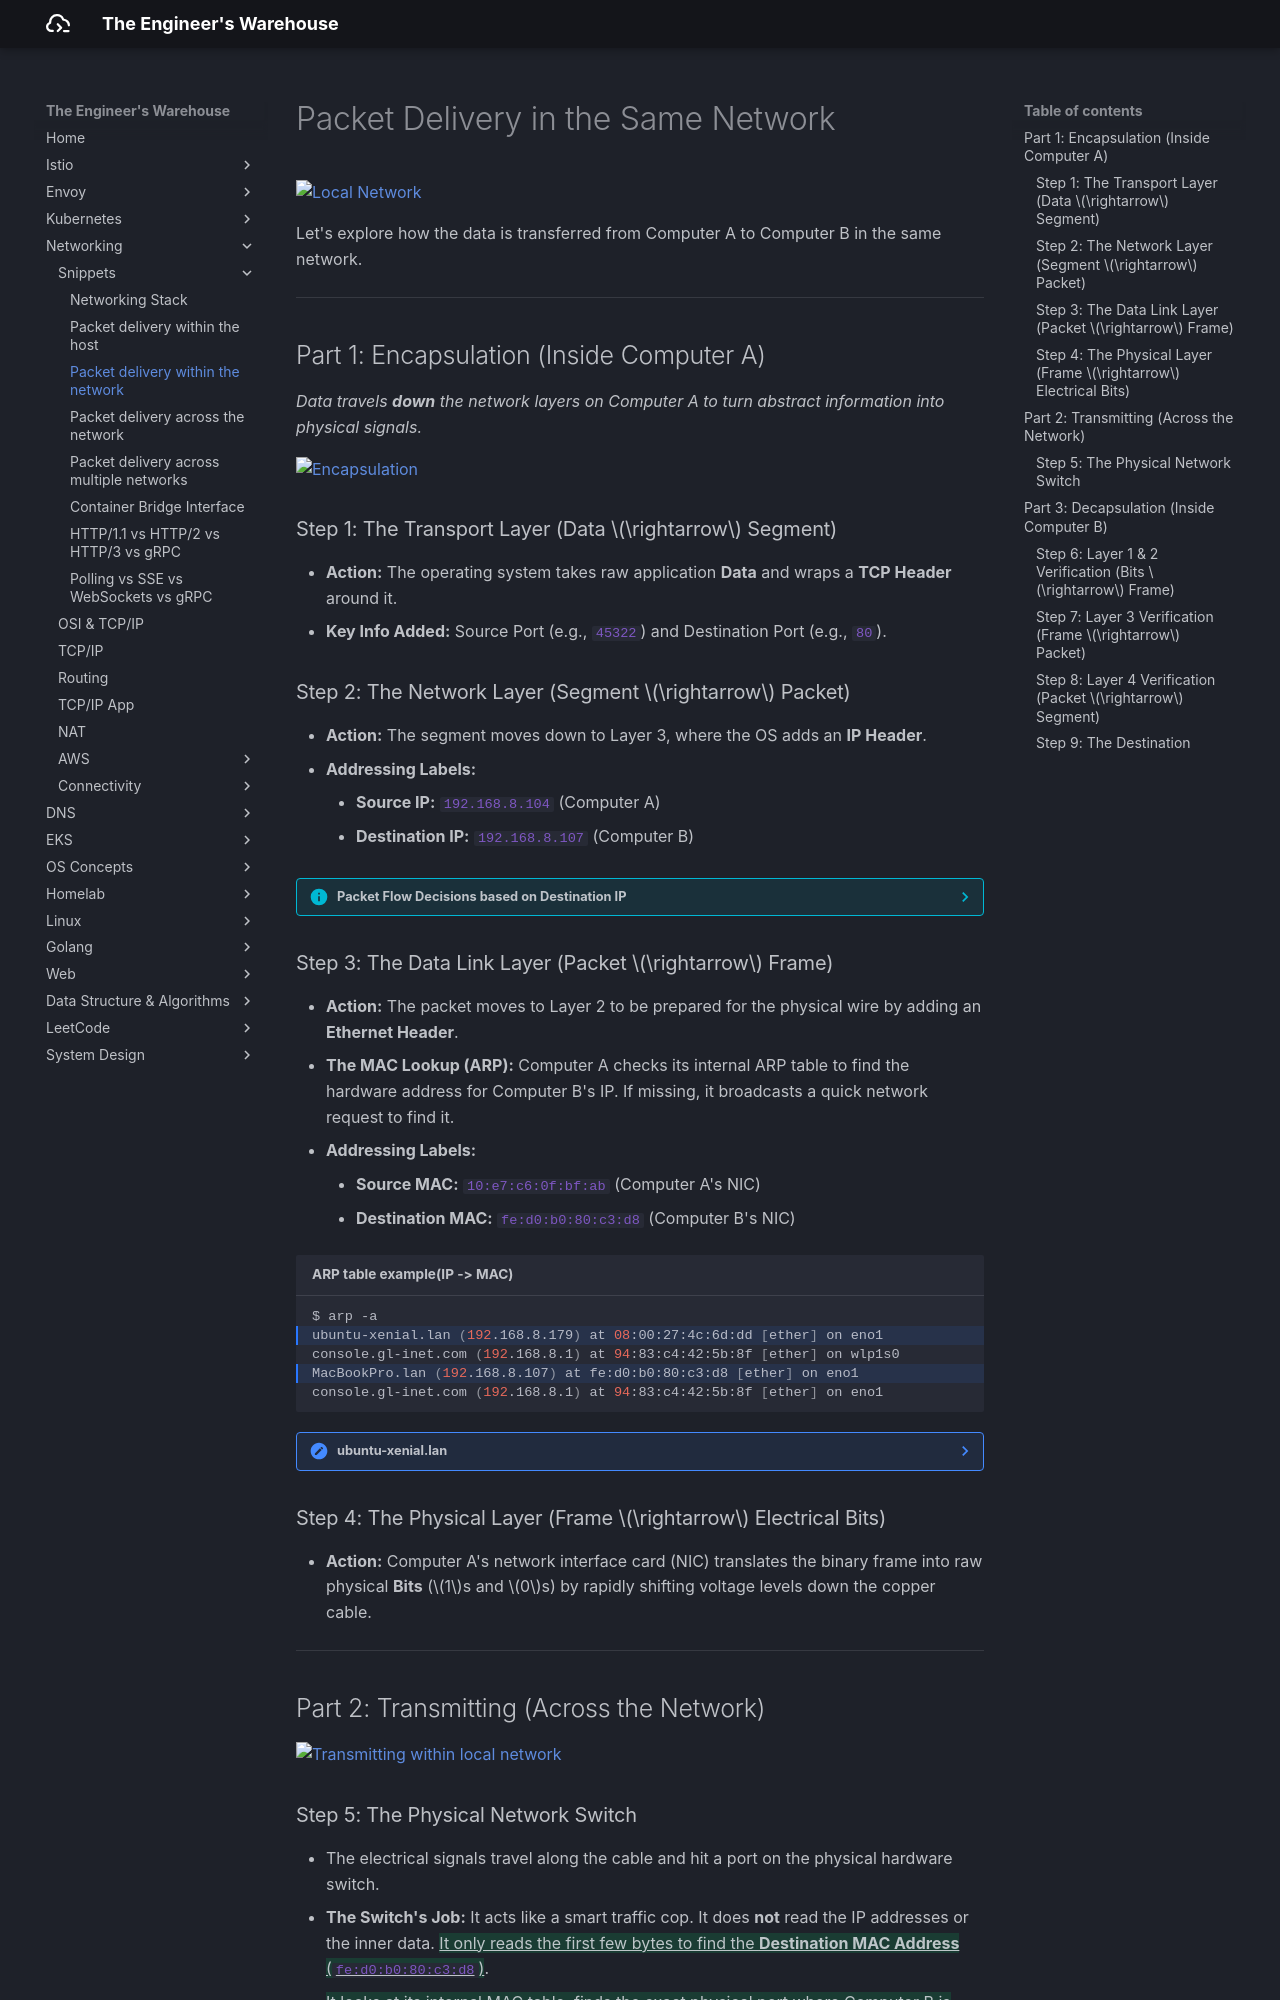

repository: seyoungnam/docs · page: networking/snippets/packet-delivery-same-network/index.html · generator: mkdocs

# Packet Delivery in the Same Network

![Local Network](../../assets/img/networking/snippets/local-network.svg)

Let's explore how the data is transferred from Computer A to Computer B in the same network.

---

## Part 1: Encapsulation (Inside Computer A)

*Data travels **down** the network layers on Computer A to turn abstract information into physical signals.*

![Encapsulation](../../assets/img/networking/snippets/encapsulation.svg)

### Step 1: The Transport Layer (Data $\rightarrow$ Segment)

* **Action:** The operating system takes raw application **Data** and wraps a **TCP Header** around it.
* **Key Info Added:** Source Port (e.g., `45322`) and Destination Port (e.g., `80`).

### Step 2: The Network Layer (Segment $\rightarrow$ Packet)

* **Action:** The segment moves down to Layer 3, where the OS adds an **IP Header**.
* **Addressing Labels:**
    * **Source IP:** `192.168.8.104` (Computer A)
    * **Destination IP:** `192.168.8.107` (Computer B)


??? info "Packet Flow Decisions based on Destination IP"

    ![eno1 for dst IP inside of the network](../../assets/img/networking/snippets/choose-eno1-interface.svg)

    Depending on the destination IP specified in the packet, the kernel evaluates 

    - the **local routing table** first to determine if the packet is destined for the host itself(and should be processed in RAM)
    - and then falls back to the **main routing table** if the packet needs to be transmitted out of a physical interface to the network.

    === "Local Routing Table"

        ``` bash hl_lines="2 3 5 9" title="local routing table example"
        $ ip route show table local
        local 127.0.0.0/8 dev lo proto kernel scope host src 127.0.0.1 # (1)!
        local 127.0.0.1 dev lo proto kernel scope host src 127.0.0.1
        broadcast 127.255.255.255 dev lo proto kernel scope link src 127.0.0.1 # (2)!
        local 192.168.8.104 dev eno1 proto kernel scope host src 192.168.8.104 # (3)!
        local 192.168.8.149 dev wlp1s0 proto kernel scope host src 192.168.8.149 # (4)!
        broadcast 192.168.8.255 dev eno1 proto kernel scope link src 192.168.8.104
        broadcast 192.168.8.255 dev wlp1s0 proto kernel scope link src 192.168.8.149
        local 192.168.56.1 dev vboxnet0 proto kernel scope host src 192.168.56.1 # (5)!
        ```

        1.  - `local 127.0.0.0/8 dev lo`: Any packet destined for this range is routed to the virtual loopback device `lo`.
            - `scope host`: This scope tells the kernel that these IP addresses exist only inside this host. Packets matching this route can never be transmitted out of a physical interface.
            - `src 127.0.0.1`: If a local application initiates a connection to a `127.x.x.x` address without explicitly binding to a source IP, the kernel automatically assigns `127.0.0.1` as the source IP.
        2.  - `broadcast 127.255.255.255`: Captures loopback broadcasts to prevent them from reaching physical network drivers.
        3.  - `local 192.168.8.104 dev eno1`: This is the IP assigned to your wired Ethernet card (`eno1`).
        4.  - `local 192.168.8.149 dev wlp1s0`: This is the IP assigned to your wireless Wi-Fi card (`wlp1s0`).
        5.  - `local 192.168.56.1 dev vboxnet0`: This is the IP assigned to your VirtualBox host-only virtual network adapter.

    === "Main Routing Table"

        ``` bash hl_lines="2 4" title="main routing table example"
        $ ip route
        default via 192.168.8.1 dev eno1 proto dhcp src 192.168.8.104 metric 100 # (1)!
        default via 192.168.8.1 dev wlp1s0 proto dhcp src 192.168.8.149 metric 600 # (2)!
        192.168.8.0/24 dev eno1 proto kernel scope link src 192.168.8.104 metric 100 # (3)!
        192.168.8.0/24 dev wlp1s0 proto kernel scope link src 192.168.8.149 metric 600
        ```

        1.  - `eno1` is my physical onboard wired Ethernet card(`metric 100` for Ethernet).
            - My Ethernet card got the IP `192.168.8.104`. 
            - This line tells my computer: "If you want to send traffic to the internet (e.g., `google.com` or `8.8.8.8`), send it to the router at `192.168.8.1`."
        2.  - `wlp1s0` is my physical wireless Wi-Fi card(`metric 600` for Ethernet).
            - My Wi-Fi card got the IP `192.168.8.149`.
            - This line is also used to send traffic to the internet.
        3.  - This line tells my computer: "If you want to talk to another device on the same home network (any IP starting with `192.168.8.X`), it is directly connected to this link." 
            - `scope link` tells the kernel: "You do not need to send this traffic to the router (`192.168.8.1`). These computers are plugged into the same switch. Just use ARP to find their MAC address and deliver it directly on the wire."


    *   **To `127.0.0.1` (or any `127.0.0.0/8` Loopback IP):**
        *   **Decision:** Matches `local 127.0.0.0/8 dev lo` in the **Local Routing Table**.
        *   **Flow:** The packet is routed internally inside RAM to the virtual loopback interface `lo`. It never reaches physical network adapters or physical mediums.
    *   **To `192.168.8.104` or `192.168.8.149` (Host's own Interface IPs):**
        *   **Decision:** Matches `local 192.168.8.104 dev eno1` or `local 192.168.8.149 dev wlp1s0` in the **Local Routing Table**.
        *   **Flow:** The kernel recognizes these as its own IP addresses. It intercepts the traffic in RAM, looping it back internally.{==It never goes out onto the physical wire or Wi-Fi radio==}.
    *   **To `192.168.8.x` (Another machine on the same local subnet):**
        *   **Decision:** Misses the local table, matches `192.168.8.0/24 dev eno1` in the **Main Routing Table**.
        *   **Flow:** The kernel sees `scope link`, meaning the destination is on the same local network segment. It skips the default gateway, uses ARP to resolve the target MAC address, and sends the frame directly out of the physical Ethernet interface `eno1` (preferred over `wlp1s0` due to a lower metric of `100` vs `600`).
    *   **To External IP (e.g., `8.8.8.8` or `google.com`):**
        *   **Decision:** Misses all specific entries, falls back to the default route `default via 192.168.8.1 dev eno1` in the **Main Routing Table**.
        *   **Flow:** The kernel routes the packet to the default gateway router (`192.168.8.1`) via physical Ethernet interface `eno1` (`metric 100`) to be forwarded to the Internet.
